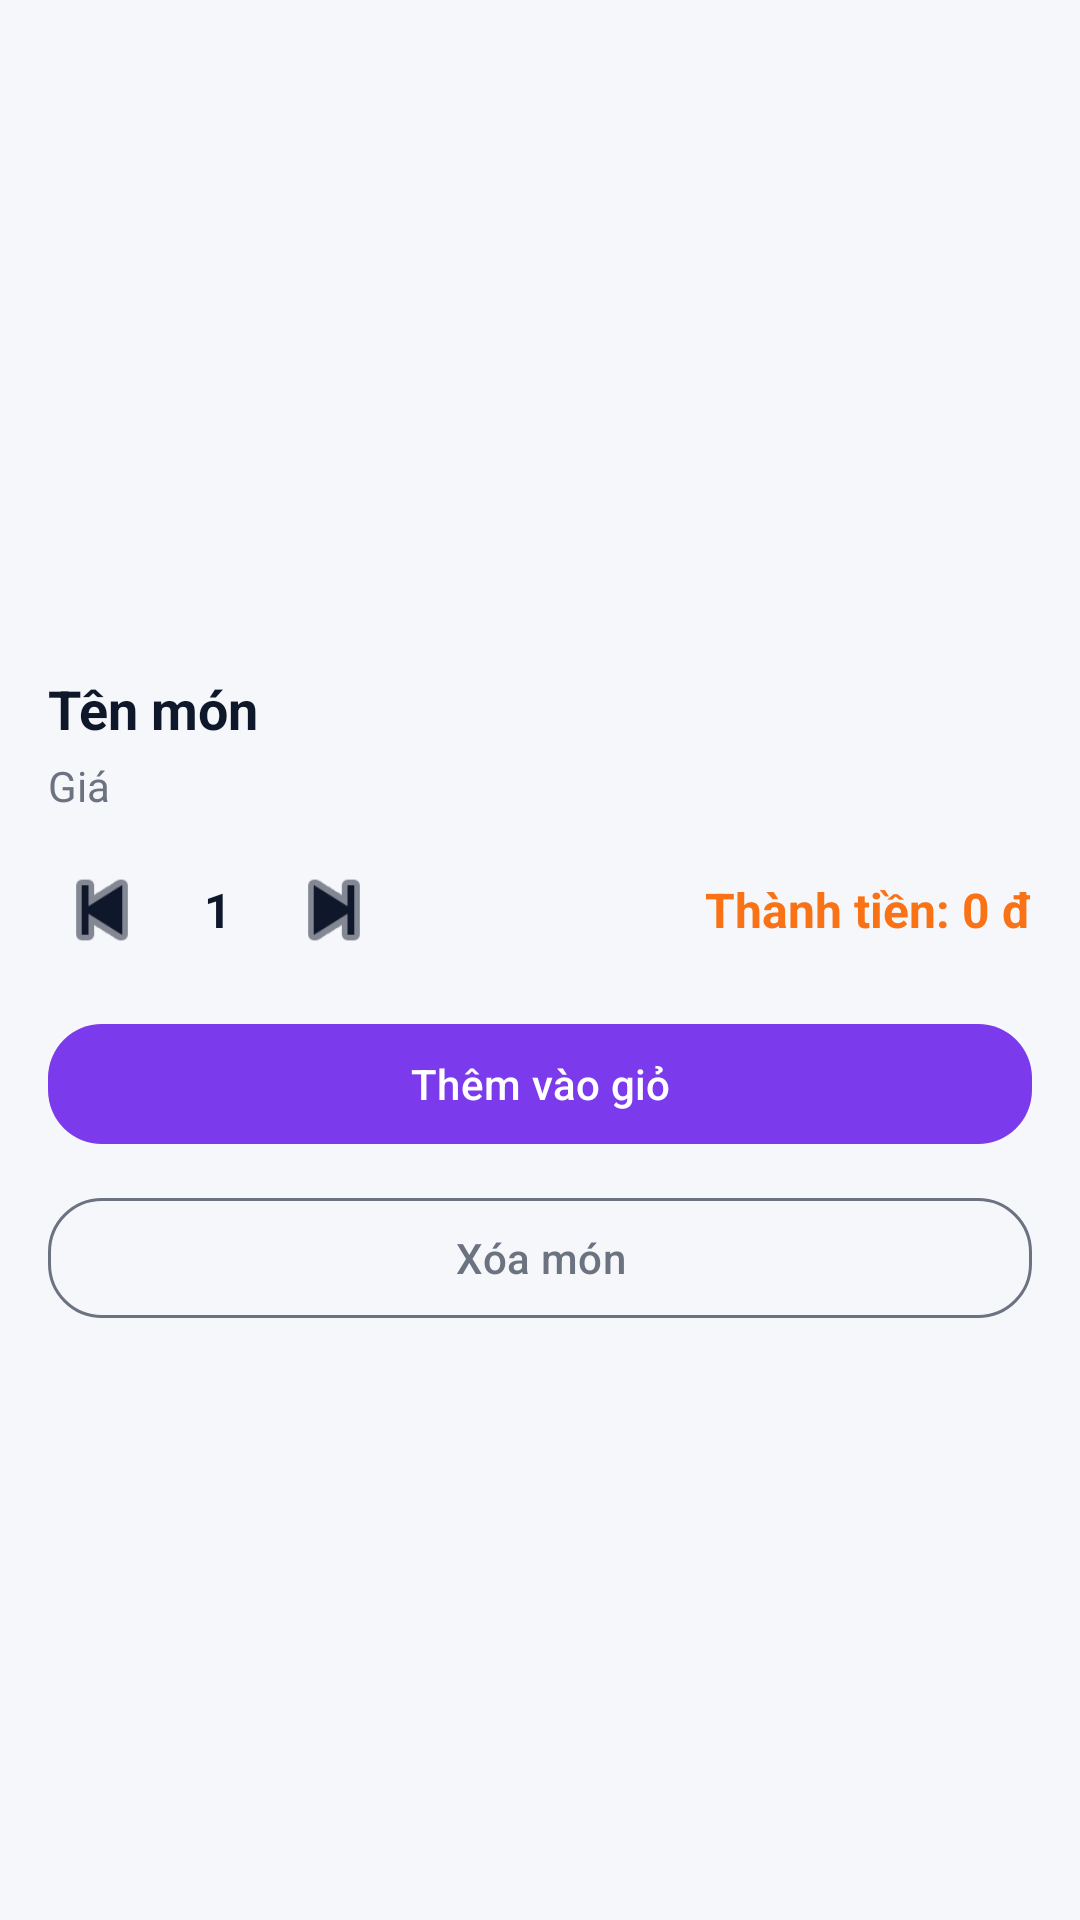

Here is an Android app screen rendered from its layout file. Give the layout XML and the strings, colors and styles it references.
<!-- AndroidManifest.xml: application theme Theme.CafeManagementServices -->
<!-- res/layout/bottom_sheet_add_to_cart.xml -->
<?xml version="1.0" encoding="utf-8"?>
<LinearLayout xmlns:android="http://schemas.android.com/apk/res/android"
    xmlns:app="http://schemas.android.com/apk/res-auto"
    android:layout_width="match_parent"
    android:layout_height="wrap_content"
    android:orientation="vertical"
    android:padding="16dp"
    android:background="@drawable/bg_bottom_sheet">

    
    <View
        android:layout_width="40dp"
        android:layout_height="4dp"
        android:layout_gravity="center_horizontal"
        android:layout_marginBottom="12dp"
        android:background="@drawable/bg_drag_handle"
        android:alpha="0.35" />

    <ImageView
        android:id="@+id/imgMonSheet"
        android:layout_width="match_parent"
        android:layout_height="180dp"
        android:scaleType="centerCrop"
        android:contentDescription="@string/app_name" />

    <TextView
        android:id="@+id/tvTenMonSheet"
        android:layout_width="match_parent"
        android:layout_height="wrap_content"
        android:layout_marginTop="12dp"
        android:text="Tên món"
        android:textColor="@color/on_surface"
        android:textSize="18sp"
        android:textStyle="bold" />

    <TextView
        android:id="@+id/tvGiaMonSheet"
        android:layout_width="match_parent"
        android:layout_height="wrap_content"
        android:layout_marginTop="4dp"
        android:text="Giá"
        android:textColor="@color/textSecondary"
        android:textSize="14sp" />

    <LinearLayout
        android:layout_width="match_parent"
        android:layout_height="wrap_content"
        android:layout_marginTop="14dp"
        android:orientation="horizontal"
        android:gravity="center_vertical">

        <ImageView
            android:id="@+id/btnGiamSheet"
            android:layout_width="36dp"
            android:layout_height="36dp"
            android:background="@drawable/bg_circle_button"
            android:src="@android:drawable/ic_media_previous"
            android:tint="@color/on_surface"
            android:contentDescription="Giảm" />

        <TextView
            android:id="@+id/tvSoLuongSheet"
            android:layout_width="wrap_content"
            android:layout_height="wrap_content"
            android:layout_marginStart="16dp"
            android:layout_marginEnd="16dp"
            android:text="1"
            android:textColor="@color/on_surface"
            android:textStyle="bold"
            android:textSize="16sp" />

        <ImageView
            android:id="@+id/btnTangSheet"
            android:layout_width="36dp"
            android:layout_height="36dp"
            android:background="@drawable/bg_circle_button"
            android:src="@android:drawable/ic_media_next"
            android:tint="@color/on_surface"
            android:contentDescription="Tăng" />

        <TextView
            android:id="@+id/tvThanhTienSheet"
            android:layout_width="0dp"
            android:layout_height="wrap_content"
            android:layout_weight="1"
            android:gravity="end"
            android:text="Thành tiền: 0 đ"
            android:textColor="@color/secondary"
            android:textStyle="bold"
            android:textSize="16sp" />
    </LinearLayout>

    <com.google.android.material.button.MaterialButton
        android:id="@+id/btnThemGioSheet"
        style="@style/Widget.Cafe.PrimaryButton"
        android:layout_width="match_parent"
        android:layout_height="wrap_content"
        android:layout_marginTop="16dp"
        android:text="Thêm vào giỏ" />

    <com.google.android.material.button.MaterialButton
        android:id="@+id/btnXoaMonSheet"
        style="@style/Widget.Cafe.OutlinedButton"
        android:layout_width="match_parent"
        android:layout_height="wrap_content"
        android:layout_marginTop="10dp"
        android:text="Xóa món"
        android:textColor="@color/textSecondary" />

</LinearLayout>
<!-- resources referenced by this layout -->
<resources>
  <color name="on_surface">#0F172A</color>
  <color name="secondary">#F97316</color>
  <color name="textSecondary">@color/on_surface_variant</color>
  <!-- drawable bg_circle_button (drawable) -->
  <?xml version="1.0" encoding="utf-8"?>
  <selector xmlns:android="http://schemas.android.com/apk/res/android">
      <shape xmlns:android="http://schemas.android.com/apk/res/android">
          <solid android:color="#272733" />
          <corners android:radius="18dp" />
      </shape>
  </selector>
  <string name="app_name">Cafe Management Services</string>
  <style name="Widget.Cafe.OutlinedButton" parent="Widget.Material3.Button">
          <item name="backgroundTint">@android:color/transparent</item>
          <item name="strokeColor">?attr/colorOnSurfaceVariant</item>
          <item name="strokeWidth">1dp</item>
          <item name="android:textColor">?attr/colorOnSurface</item>
          <item name="android:textAllCaps">false</item>
          <item name="cornerRadius">18dp</item>
          <item name="android:minHeight">48dp</item>
      </style>
  <style name="Widget.Cafe.PrimaryButton" parent="Widget.Material3.Button">
          <item name="backgroundTint">?attr/colorPrimary</item>
          <item name="android:textColor">?attr/colorOnPrimary</item>
          <item name="android:textAllCaps">false</item>
          <item name="cornerRadius">18dp</item>
          <item name="android:minHeight">48dp</item>
      </style>
  <style name="Theme.CafeManagementServices" parent="Base.Theme.CafeManagementServices" />
  <color name="on_surface_variant">#6B7280</color>
  <style name="Base.Theme.CafeManagementServices" parent="Base.Theme.CafeManagementServices.Common">
          <item name="android:windowLightStatusBar">true</item>
      </style>
  <style name="Base.Theme.CafeManagementServices.Common" parent="Theme.Material3.DayNight.NoActionBar">
          <item name="colorPrimary">@color/primary</item>
          <item name="colorSecondary">@color/secondary</item>
  
          <item name="android:windowBackground">@color/app_background</item>
          <item name="colorSurface">@color/app_surface</item>
  
          <item name="colorOnBackground">@color/on_background</item>
          <item name="colorOnSurface">@color/on_surface</item>
          <item name="colorOnSurfaceVariant">@color/on_surface_variant</item>
  
          <item name="android:statusBarColor">@color/app_background</item>
          <item name="android:navigationBarColor">@color/app_background</item>
  
          <item name="textInputStyle">@style/Widget.Cafe.TextInput</item>
          <item name="android:editTextStyle">@style/Widget.Cafe.EditText</item>
      </style>
  <color name="primary">#7C3AED</color>
  <color name="app_background">#F6F7FB</color>
  <color name="app_surface">#FFFFFFFF</color>
  <color name="on_background">#0F172A</color>
  <style name="Widget.Cafe.TextInput" parent="Widget.Material3.TextInputLayout.FilledBox">
          <item name="boxBackgroundColor">?attr/colorSurface</item>
          <item name="boxStrokeColor">?attr/colorPrimary</item>
          <item name="hintTextColor">?attr/colorOnSurfaceVariant</item>
          <item name="endIconTint">?attr/colorOnSurfaceVariant</item>
  
          <item name="boxCornerRadiusTopStart">16dp</item>
          <item name="boxCornerRadiusTopEnd">16dp</item>
          <item name="boxCornerRadiusBottomStart">16dp</item>
          <item name="boxCornerRadiusBottomEnd">16dp</item>
      </style>
  <style name="Widget.Cafe.EditText" parent="@android:style/Widget.EditText">
          <item name="android:textColor">?attr/colorOnSurface</item>
          <item name="android:textColorHint">?attr/colorOnSurfaceVariant</item>
      </style>
</resources>
